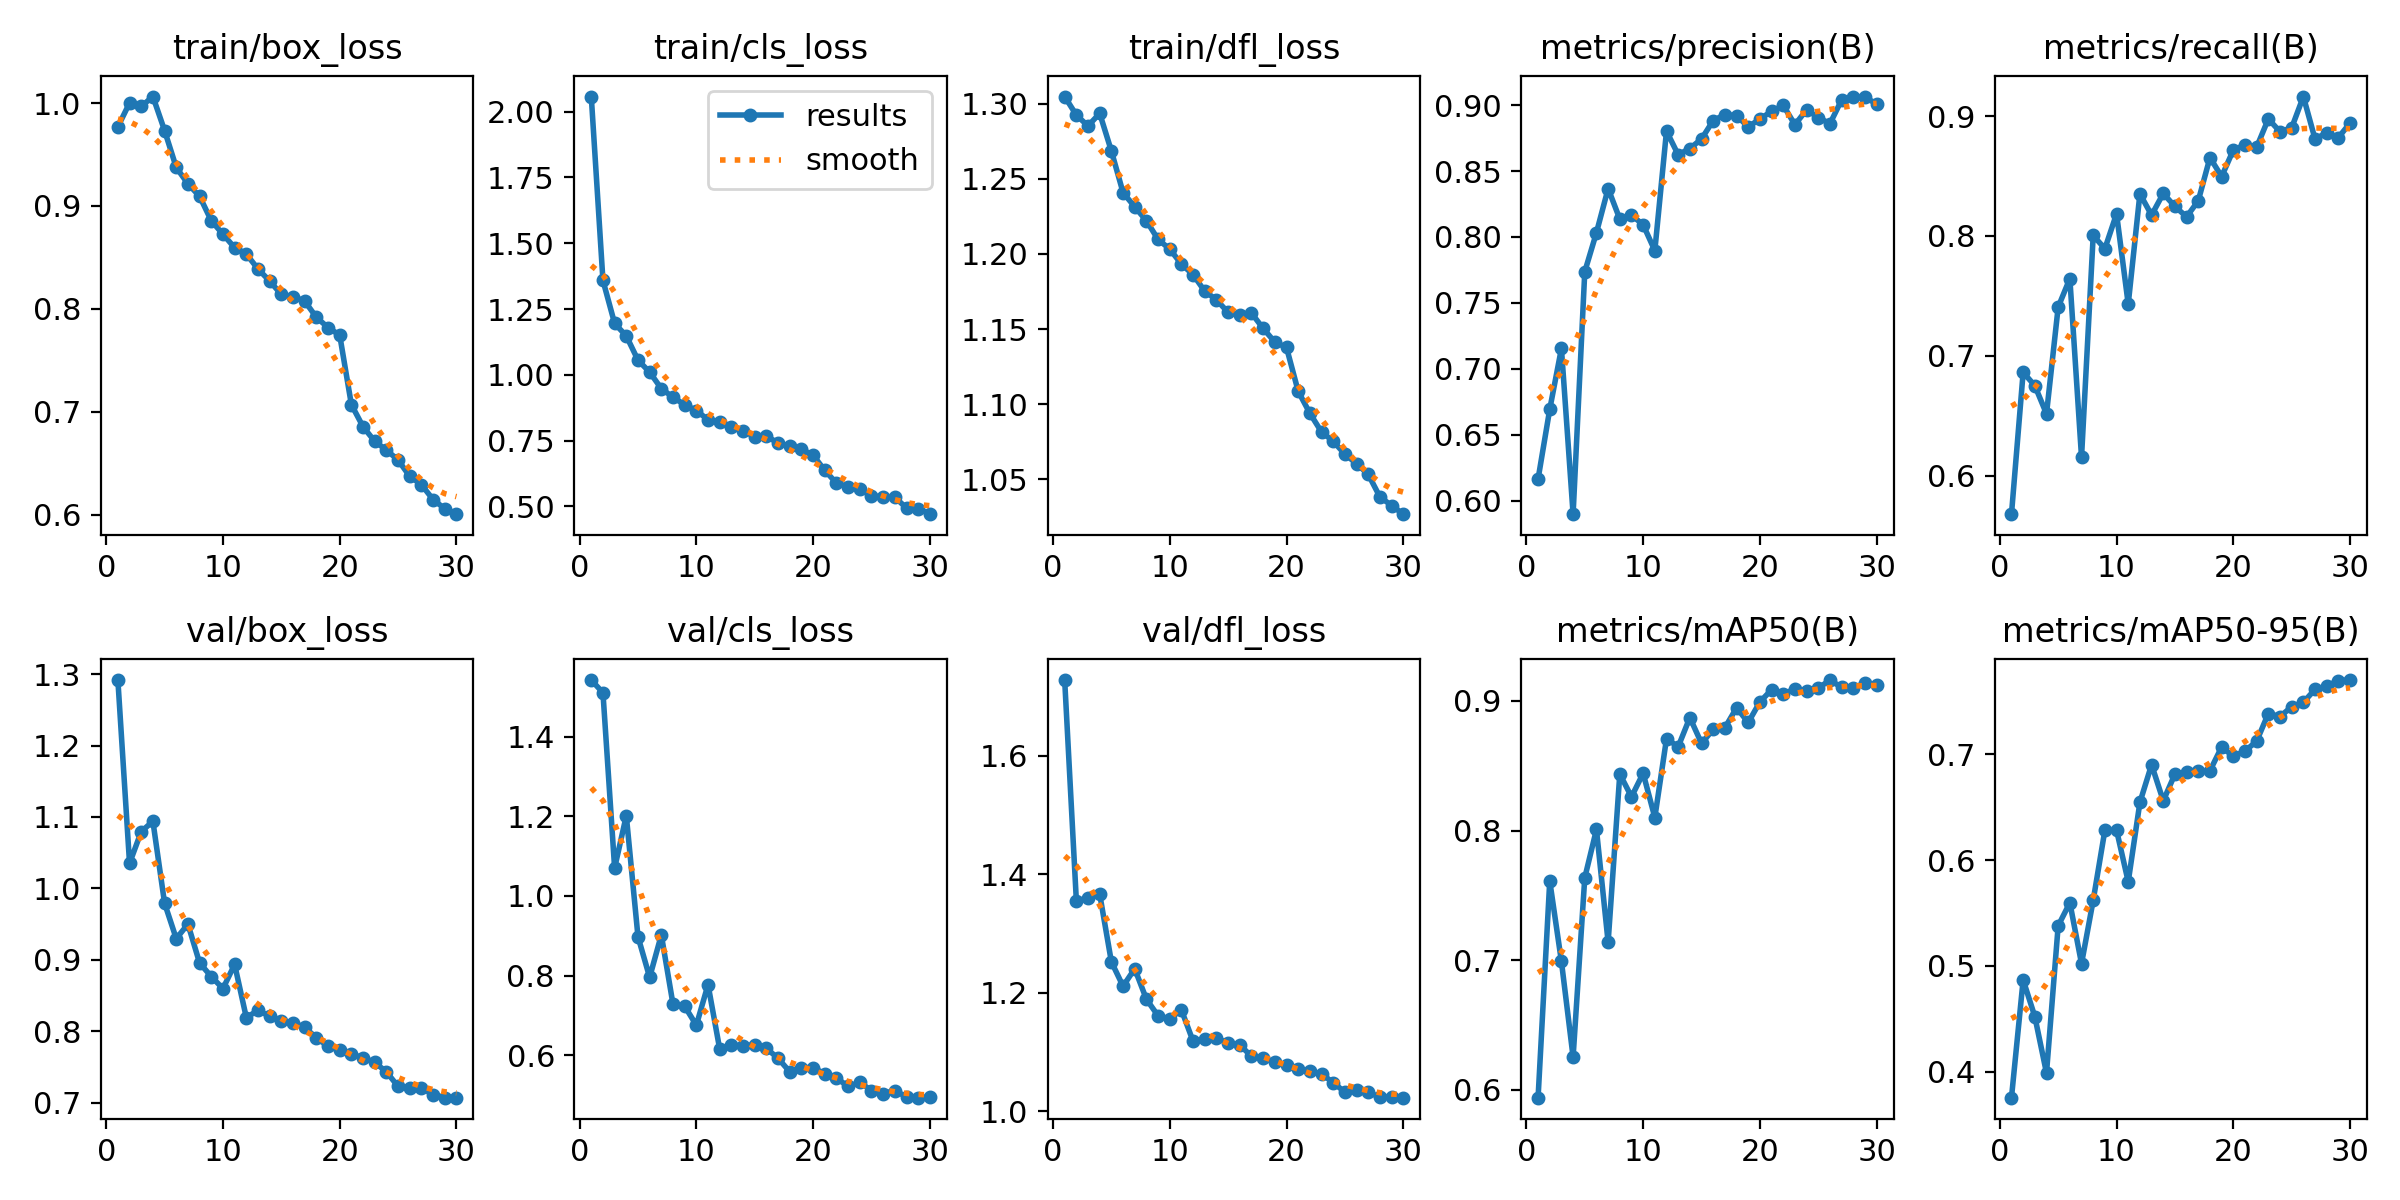

Values plotted in this chart, from the file beside it:
epoch, time, train/box_loss, train/cls_loss, train/dfl_loss, metrics/precision(B), metrics/recall(B), metrics/mAP50(B), metrics/mAP50-95(B), val/box_loss, val/cls_loss, val/dfl_loss, lr/pg0, lr/pg1, lr/pg2
1, 83.89, 0.9769, 2.057, 1.305, 0.6164, 0.5678, 0.5939, 0.3755, 1.292, 1.542, 1.727, 0.0003319, 0.0003319, 0.0003319
2, 163.8, 1, 1.359, 1.293, 0.6693, 0.6861, 0.7611, 0.4868, 1.035, 1.511, 1.355, 0.0006433, 0.0006433, 0.0006433
3, 242.6, 0.9968, 1.195, 1.285, 0.7154, 0.675, 0.699, 0.4521, 1.079, 1.07, 1.36, 0.0009327, 0.0009327, 0.0009327
4, 321.6, 1.006, 1.148, 1.294, 0.5897, 0.6515, 0.6253, 0.3988, 1.094, 1.202, 1.366, 0.000901, 0.000901, 0.000901
5, 400.2, 0.9733, 1.056, 1.269, 0.7737, 0.7406, 0.7636, 0.5379, 0.9792, 0.8976, 1.252, 0.000868, 0.000868, 0.000868
6, 478.9, 0.9374, 1.01, 1.241, 0.8033, 0.7644, 0.8008, 0.5597, 0.9296, 0.7954, 1.211, 0.000835, 0.000835, 0.000835
7, 557.7, 0.9216, 0.9475, 1.231, 0.8367, 0.6153, 0.7138, 0.5022, 0.95, 0.902, 1.24, 0.000802, 0.000802, 0.000802
8, 636.2, 0.9094, 0.9148, 1.222, 0.8136, 0.8003, 0.8436, 0.5621, 0.8956, 0.7278, 1.189, 0.000769, 0.000769, 0.000769
9, 714.6, 0.8857, 0.8861, 1.21, 0.8166, 0.7893, 0.826, 0.6282, 0.8766, 0.7228, 1.161, 0.000736, 0.000736, 0.000736
10, 793, 0.8726, 0.8643, 1.203, 0.8092, 0.8184, 0.8442, 0.6283, 0.8597, 0.6751, 1.156, 0.000703, 0.000703, 0.000703
11, 871.6, 0.8594, 0.8291, 1.193, 0.7897, 0.743, 0.8101, 0.5795, 0.8935, 0.7771, 1.171, 0.00067, 0.00067, 0.00067
12, 950.1, 0.8533, 0.8222, 1.186, 0.8803, 0.8351, 0.8708, 0.6546, 0.8192, 0.6151, 1.118, 0.000637, 0.000637, 0.000637
13, 1029, 0.8388, 0.8009, 1.175, 0.8624, 0.8174, 0.8646, 0.6901, 0.8291, 0.6257, 1.122, 0.000604, 0.000604, 0.000604
14, 1107, 0.8271, 0.7871, 1.169, 0.8671, 0.8354, 0.8872, 0.6561, 0.8212, 0.623, 1.123, 0.000571, 0.000571, 0.000571
15, 1186, 0.814, 0.7648, 1.161, 0.8743, 0.8246, 0.8672, 0.6813, 0.8147, 0.6262, 1.115, 0.000538, 0.000538, 0.000538
16, 1264, 0.8119, 0.7689, 1.16, 0.8883, 0.8159, 0.878, 0.683, 0.812, 0.6169, 1.112, 0.000505, 0.000505, 0.000505
17, 1343, 0.8075, 0.7393, 1.161, 0.8928, 0.8293, 0.8793, 0.684, 0.8053, 0.592, 1.092, 0.000472, 0.000472, 0.000472
18, 1421, 0.7918, 0.7286, 1.15, 0.892, 0.8653, 0.8947, 0.6844, 0.7909, 0.5581, 1.089, 0.000439, 0.000439, 0.000439
19, 1500, 0.7818, 0.7175, 1.141, 0.8835, 0.8495, 0.8834, 0.7069, 0.7788, 0.5682, 1.083, 0.000406, 0.000406, 0.000406
20, 1578, 0.7745, 0.6943, 1.138, 0.8895, 0.8716, 0.8992, 0.698, 0.7732, 0.5687, 1.078, 0.000373, 0.000373, 0.000373
21, 1656, 0.7069, 0.6371, 1.109, 0.8953, 0.8759, 0.9087, 0.7031, 0.768, 0.5527, 1.071, 0.00034, 0.00034, 0.00034
22, 1734, 0.6854, 0.5882, 1.094, 0.8998, 0.8741, 0.9055, 0.7124, 0.7629, 0.5425, 1.067, 0.000307, 0.000307, 0.000307
23, 1811, 0.6713, 0.5744, 1.081, 0.8852, 0.8976, 0.9091, 0.7386, 0.7562, 0.5212, 1.063, 0.000274, 0.000274, 0.000274
24, 1890, 0.6627, 0.5649, 1.075, 0.8965, 0.8869, 0.908, 0.7357, 0.7431, 0.5314, 1.048, 0.000241, 0.000241, 0.000241
25, 1969, 0.6531, 0.5404, 1.067, 0.8906, 0.8902, 0.9098, 0.745, 0.7227, 0.5109, 1.032, 0.000208, 0.000208, 0.000208
26, 2046, 0.6371, 0.5357, 1.06, 0.886, 0.9163, 0.9161, 0.7491, 0.7208, 0.5035, 1.035, 0.000175, 0.000175, 0.000175
27, 2124, 0.6291, 0.535, 1.053, 0.904, 0.8808, 0.9104, 0.7614, 0.7207, 0.5111, 1.032, 0.000142, 0.000142, 0.000142
28, 2202, 0.6146, 0.4936, 1.038, 0.9065, 0.886, 0.9102, 0.7645, 0.7112, 0.4948, 1.024, 0.000109, 0.000109, 0.000109
29, 2280, 0.6057, 0.4918, 1.032, 0.9061, 0.882, 0.9137, 0.7697, 0.707, 0.4931, 1.024, 7.6e-05, 7.6e-05, 7.6e-05
30, 2358, 0.6004, 0.4704, 1.027, 0.9008, 0.8942, 0.9121, 0.7702, 0.7071, 0.4948, 1.023, 4.3e-05, 4.3e-05, 4.3e-05
